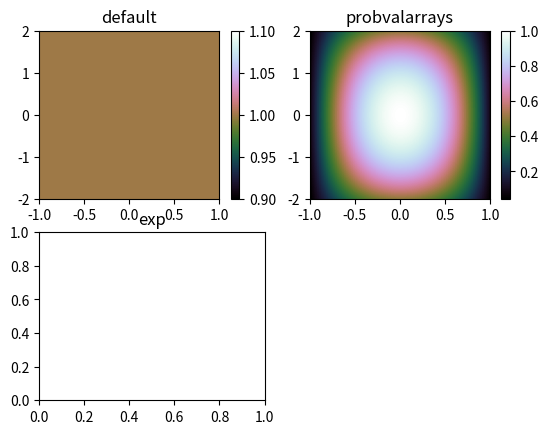

The matplotlib source for this figure: (Note: this script raises an exception after producing the figure.)
__author__ = 'Bob McMichael'

import numpy.ma as ma
import numpy as np


class ProbDistFunc:
    """
    A probability distribution function class
    variables:
        lnPDF -- an N-dimensional array, one axis for each variable parameter
            contains nat.log of the probability, not normalized
        shape -- tuple describing dimensions of pdf
        paramspace -- a tuple of arrays and constants intended for iterating over all of
            parameter space
        paramisarray -- which parameters are arrays, i.e. variables
    methods:
        __init__ -- determines the pdf's shape from lists/arrays of possible parameter values
             -- creates paramspace for model evaluation over all parameter space
             -- determines which parameters are variabls
        set_pdf -- initial value for the pdf
        update_pdf --  updates the lnPDF by (typically) adding a lnlikelyhood
        markov_draws -- generates an array of parameter sets using a random walk in the pdf.
        entropy  -- calculate the entropy of the pdf
    """

    def __init__(self):
        self.Ndraws = 200

    def pdf_config(self, paramvals):
        # paramvals is expected to be a tuple of arrays containing all possible parameter values
        # nuisance is
        self.paramvals = paramvals
        # determine the shape of the PDF required to accommodate all of the paramvals
        shape = ()
        for paramarray in paramvals:
            shape += (len(paramarray),)
        self.pdfshape = shape
        self.pdfdims = len(self.pdfshape)
        # create arrays to hold the lnPDF and PDF
        # initialized to a flat probability distribution
        self.lnPDF = np.zeros(self.pdfshape)
        self.PDF = np.ones(self.pdfshape)

    def set_pdf(self, flat=False, probvalarrays=[], pdf=[], lnpdf=[]):
        # set the pdf with some initial guess or restore a saved version
        done = 0
        if flat:
            self.lnPDF = np.zeros(self.pdfshape)
            self.PDF = np.ones(self.pdfshape)
            done += 1
        if probvalarrays != []:
            # Used when the user initializes with a 1-D array of probabilities for each variable
            # parameter
            self.PDF = self.__multiply_probs(probvalarrays)
            self.lnPDF = np.log(self.PDF)
            done += 1
        if pdf != []:
            if np.array(pdf).shape != self.pdfshape:
                pass  # TODO: raise an error - pdf shape doesn't fit parameter values
            else:
                self.PDF = np.array(pdf)
                self.lnPDF = np.log(pdf)
                done += 1
        if lnpdf != []:
            if np.array(lnpdf).shape != self.pdfshape:
                pass  # TODO: raise an error - pdf shape doesn't fit parameter values
            else:
                self.lnPDF = np.array(lnpdf)
                self.PDF = np.exp(lnpdf)
                done += 1
        if done != 1:  # the pdf should be set exactly once
            pass  # raise an error

    def add_lnpdf(self, lnlikelihood):
        # add the log of likelihood of a measurement to update the PDF
        self.lnPDF += lnlikelihood
        # pseudo-normalize to max lnPDF=0 --> max PDF = 1
        self.lnPDF -= self.lnPDF.max()
        self.PDF = np.exp(self.lnPDF)

    def multiply_pdf(self, likelihood):
        # multiply by another
        self.lnPDF += np.log(likelihood)
        # pseudo-normalize to max lnPDF=0 --> max PDF = 1
        self.lnPDF -= self.lnPDF.max()
        self.PDF = np.exp(self.lnPDF)

    def markov_draws(self):
        """
        produce a number of samples from a probability distribution function
        using a Markov chain process
        :return: a list of parameter combinations
        """

        return self.__markov_chain_gen_n_dims(self.Ndraws, self.Ndraws)

    def max_params(self):
        """
        find the parameters corresponding to the max probability
        :return:
        """
        # argmax returns the index of the maximum of the flattened version of self.PDF
        maxindex = np.argmax(self.PDF)
        # calculate indices of the unflattened version
        ix = np.unravel_index(maxindex, self.pdfshape)
        # list comprehension to get the parameter values corresponding to the indices
        maxpars = [p[i] for p, i in zip(self.paramvals, ix)]
        # convert to tuple because our models expect tuples.
        print(maxpars)
        return tuple(maxpars)

    def get_pdf(self, denuisance=(), normalize=True):
        """
        packaging & polishing the PDF
        Integrate over nuisance parameters, normalize and return the resulting pdf.
        :param denuisance: tuple identifying parameters to be integrated out of self.PDF (default none)
        :param normalize:  Boolean to normalize sum=1 (default yes)
        :return:
        """
        return self.__normalize(self.__denuisance_pdf(denuisance), normalize)

    def get_std(self, paraxis):
        """
        compute the standard deviation of the PDF collapsed down to 1 axis
        :param paraxis: the axis of the pdf corresponding to the vaiable of interest.
        :return: standard deviation  (float)
        """
        # We need a list of axes to sum, i.e. all axes _except_ for the requested paraxis,
        # all axes
        axes = list(np.arange(self.pdfdims))
        # remove the parameter axis
        del axes[paraxis]

        # get the collapsed pdf
        one_d_pdf = self.get_pdf(denuisance=axes, normalize=True)
        # and the corresponding parameter values
        one_param = np.array(self.paramvals[paraxis])

        # calculate the standard deviation using sums
        pbar = np.sum(one_d_pdf * one_param)
        psquare = np.sum(one_d_pdf * one_param ** 2)
        ssquare = psquare - pbar ** 2
        return np.sqrt(ssquare)

    def get_mean(self, paraxis):
        """
        compute the standard deviation of the PDF collapsed down to 1 axis
        :param paraxis: the axis of the pdf corresponding to the vaiable of interest.
        :return: standard deviation  (float)
        """
        # We need a list of axes to sum, i.e. all axes _except_ for the requested paraxis,
        # all axes
        axes = list(np.arange(self.pdfdims))
        # remove the parameter axis
        del axes[paraxis]

        # get the collapsed pdf
        one_d_pdf = self.get_pdf(denuisance=axes, normalize=True)
        # and the corresponding parameter values
        one_param = np.array(self.paramvals[paraxis])

        # calculate the standard deviation using sums
        pbar = np.sum(one_d_pdf * one_param)
        psquare = np.sum(one_d_pdf * one_param ** 2)
        ssquare = psquare - pbar ** 2
        return pbar, np.sqrt(ssquare)

    def entropy(self):
        return self.__calculate_discrete_entropy(self.PDF)

    """The nitty-gritty details, in private methods"""

    def __denuisance_pdf(self, denuisance=()):
        """
        take the PDF and sum over axes indicated by the nuisance tuple
        then reshape
        :param denuisance:  a tuple indicating axes to be 'integrated' out
        :return: nparray with collapsed, de-nuisanceified pdf
        """
        if denuisance:
            return np.sum(self.PDF, axis=tuple(denuisance))
        else:
            # If denuisance = False (default), skip the procedure and return PDF
            return self.PDF

    def __normalize(self, a_pdf, normalize=True):
        """
        Normalize the input array
        :param a_pdf:
        :return:
        """
        if normalize:
            return a_pdf / a_pdf.sum()
        else:
            return a_pdf

    def __multiply_probs(self, probvals):
        # Used when the user initializes with a 1-D array of probabilities for each variable
        # parameter

        # sift out just the variables
        meshes = list(np.meshgrid(*probvals, indexing='ij'))

        # probability arrays must have same shape and order as parameter arrays
        if meshes[0].shape != self.pdfshape:
            pass  # raise an error -

        # multiply all of the probabilities together
        pdf = np.ones(self.pdfshape)
        for mesh in meshes:
            pdf *= mesh
        return pdf

    def __randdraw(self, r, dist):
        """
        Draw a random index value from a 1-D distribution
        :param r: a random number btw 0:1
        :param dist:  a distribution "function" as a 1-D array, maybe unnormalized
        :return: randomly drawn index from dist
        """
        # the strategy is to compare a random number with the running integral (cumulative sum)
        # of the pdf
        cumdist = np.cumsum(dist)
        # rather than normalize the whole distribution, we'll just scale up the random numbers so
        #  that they span [0:cumdist[-1]).  the last value of cumdist is the "integral" of the dist.
        rscaled = r * cumdist[-1]

        # Next, find the index where cumdist > rscaled
        bigger = np.array(np.nonzero(cumdist > rscaled))
        # nonzero returns a tuple with the array of indices in the first element
        if bigger.shape[1] == 0:
            return len(cumdist) - 1
        else:
            return bigger[0][0]

    def __markov_chain_gen_n_dims(self, n_draws, n_burn=100):
        """
        produce a number of samples from a probability distribution function
        using a Markov chain process
        :param n_draws:     the number of samples to generate
        :param n_burn:    desired number of "pre-randomizing" moves
        :return:
        """

        # Getting to know youuuu, getting to know all about youuuu!
        # learn about the pdf
        ndims = len(self.pdfshape)

        # generate a random location to start
        location = []
        for i, paramarray in enumerate(self.paramvals):
            # append a random position along an axis, but only for variable parameters
            location.append(np.random.randint(len(paramarray)))

        # while True:
        # The initial burn-in: n_burn full Markov moves
        # A full move here is one where the position in the pdf changes in all directions\
        # first, a collection of random numbers to draw from
        rand_bucket = np.random.random((n_burn, ndims))

        # making n_burn full moves
        for i in np.arange(n_burn):
            # making one step along each axis
            for axis in np.arange(ndims):
                # substitute an ellipsis as an index in the location to get the probabilities
                # along one axis -- it's a python thing.
                location[axis] = ...
                # pdf[location] will now return a 1D array that we interpret as a pdf,
                # and we make a random draw for the new location along the axis
                location[axis] = self.__randdraw(rand_bucket[i, axis], self.PDF[location])

        # Now that the Markov chain has been initialized, we move to generating the actual draws
        # from the pdf each full move generates Ndims draws, so we'll need this many moves.
        nmoves = int(n_draws / ndims) + 1
        # a stash of random numbers
        rand_pail = np.random.random((nmoves, ndims))
        # a place for the draws to go, perhaps slightly more spaces than needed for n_draws

        draws = np.zeros((nmoves * ndims, ndims), dtype='int')

        i_draw = 0  # a counter
        # make the full moves
        for i in np.arange(nmoves):
            # make one step along each axis as before
            for axis in np.arange(ndims):
                location[axis] = ...
                location[axis] = self.__randdraw(rand_pail[i, axis], self.PDF[location])
                # store the new location
                draws[i_draw, :] = np.array(location)
                i_draw += 1

        # all done with our random walk
        # so now we have a bunch of draws in terms of index location in the PDF array.
        # But, we really need the actual parameter values
        paramdraws = np.zeros((n_draws, ndims))
        # stepping through the required number of draws
        for i, location in enumerate(draws[:n_draws]):
            # store a the parameter value
            for j, param in enumerate(self.paramvals):
                paramdraws[i, j] = param[location[j]]

        return paramdraws

    def __calculate_discrete_entropy(self, a_pdf):
        """
        Calculate the entropy of a discrete distribution.
        :param a_pdf: an array of probability density possibly unnormalized
        :return: sum of x * log2(x)
        """
        # "There's an app for that" --> scipy.stats.entropy does almost the same thing, but without
        # flattening and also offering the Kullback-Leibler divergence and offering different log
        # bases.
        #   First flatten the distro array to 1D - we're just going to add things up anyways
        # Clean out the zeros (anything less than 1e-100) because zeros cause problems and
        # contribute nothing to either normalization or entropy integrals
        maskeddist = ma.masked_less(a_pdf.flatten(), 1e-100).compressed()
        # normalization
        norm = maskeddist.sum()
        # the obvious thing would be to divide the whole maskeddist array by norm.
        # However, we can avoid an array operation by handling the norm separately
        #   Sum( P/n * ln (P/n) )
        # = Sum( P*ln(P) )/n - Sum(P)*ln(n)/n
        # = Sum( P*ln(P) )/n - ln(n)
        # entropy integrand
        integrand = maskeddist * np.log2(maskeddist)
        return -integrand.sum() / norm + np.log2(norm)


def self_test():
    xmin, xmax, ymin, ymax = (-1, 1, -2, 2)
    extent = [xmin, xmax, ymin, ymax]

    xparam = np.linspace(xmin, xmax, 101)
    yparam = np.linspace(ymin, ymax, 201)

    mypdf = ProbDistFunc()
    mypdf.pdf_config((xparam, yparam))

    print('default mypdf.shape = {}'.format(mypdf.pdfshape))
    print('default mypdf.lnPDF = {}'.format(mypdf.lnPDF))
    print('default mypdf.PDF = {}'.format(mypdf.PDF))

    import matplotlib.pyplot as plt

    plt.figure()

    plt.subplot(221)
    plt.title('default')
    plt.imshow(mypdf.PDF.T, extent=extent, cmap='cubehelix', aspect='auto')
    plt.colorbar()

    plt.subplot(222)
    plt.title('probvalarrays')
    xprobs = 1 - xparam * xparam / 1.1
    yprobs = 1 - yparam * yparam / 8
    mypdf.set_pdf(probvalarrays=[xprobs, yprobs])
    plt.imshow(mypdf.PDF.T, extent=extent, cmap='cubehelix', aspect='auto')
    plt.colorbar()

    plt.subplot(223)
    plt.title('exp')
    XX, YY = np.meshgrid(xparam, yparam, indexing='ij')
    print('XX.shape = {}'.format(XX.shape))
    mypdf.set_pdf(pdf=np.exp(-(XX * XX + YY * YY + XX * YY) * 5))
    plt.imshow(mypdf.PDF.T, origin='bottom', extent=extent, cmap='cubehelix', aspect='auto')
    plt.colorbar()

    plt.subplot(224)
    plt.title('draws')
    # mydraws = mypdf.markov_draws(500)
    mydraws = mypdf.markov_draws()

    plt.scatter(mydraws[:, 0], mydraws[:, 1], marker='.')
    plt.xlim((xmin, xmax))
    plt.ylim((ymin, ymax))

    plt.tight_layout()
    plt.show()


if __name__ == '__main__':
    self_test()
